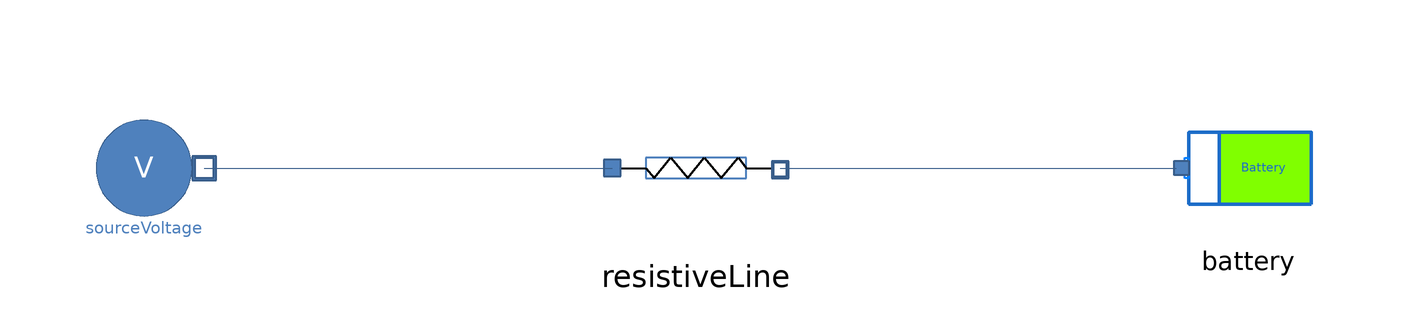

This picture is the connection diagram that the Modelica source below describes through its graphical annotations.

model Test_linee
  Sources.SourceVoltage sourceVoltage annotation(
    Placement(transformation(origin = {-92, 0}, extent = {{-10, -10}, {10, 10}})));
  Components.ResistiveLine resistiveLine(L = 100, A = 0.0001, rho = 1.68e-8, useThermalPort = false)  annotation(
    Placement(transformation(extent = {{-14, -14}, {14, 14}})));
  Components.Battery battery(E_nom = 1e7, SOC0 = 0.2)  annotation(
    Placement(transformation(origin = {92, 0}, extent = {{12, -12}, {-12, 12}}, rotation = -0)));
equation
  connect(sourceVoltage.outlet, resistiveLine.electricPortInlet) annotation(
    Line(points = {{-82, 0}, {-14, 0}}, color = {56, 93, 138}));
  connect(resistiveLine.electricPortOutlet, battery.inlet) annotation(
    Line(points = {{14, 0}, {80, 0}}, color = {56, 93, 138}));
end Test_linee;